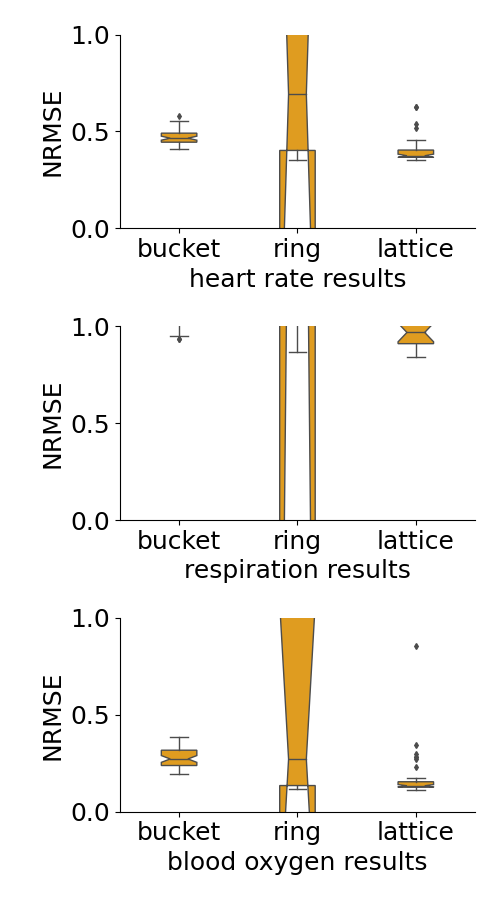

The table this chart was drawn from, first rows:
, bucket heart, ring heart, lattice heart, bucket chest, ring chest, lattice chest, bucket blood, ring blood, lattice blood
0, 0.4122, 0.3738, 3.707, 0.9358, 0.9885, 24.03, 0.2226, 0.1175, 0.3442
1, 0.4286, 0.4297, 0.3552, 0.9785, 1.183, 1.072, 0.1963, 0.1327, 0.1164
2, 0.4591, 0.8409, 0.3693, 1.033, 3.386, 0.8421, 0.2073, 0.4216, 0.1169
3, 0.4525, 0.3723, 0.3926, 1.037, 1.453, 0.9195, 0.2583, 0.3305, 0.1389
4, 0.4749, 13.09, 0.3661, 1.054, 21.8, 0.8917, 0.2743, 4.916, 0.1186
5, 0.459, 11.4, 0.371, 0.9865, 17.64, 0.9894, 0.2336, 0.2533, 0.1263
6, 0.4427, 18.77, 0.3715, 1.037, 98.83, 0.9661, 0.2826, 31.99, 0.1516
7, 0.5508, 6.325, 0.3673, 1.187, 14.47, 0.9323, 0.3171, 3.747, 0.1313
8, 0.4613, 0.3812, 0.3914, 1.037, 1.142, 0.8934, 0.2815, 0.1345, 0.1401
9, 0.4945, 0.4141, 0.3775, 1.026, 2.283, 0.9045, 0.3429, 0.1883, 0.1441
10, 0.5153, 0.4824, 0.3814, 1.065, 1.984, 0.9782, 0.3851, 0.2801, 0.1551
11, 0.4578, 4.709, 0.3786, 1.014, 40.46, 1.139, 0.2375, 1.563, 0.1656
12, 0.5113, 0.4355, 0.369, 1.073, 1.173, 0.9536, 0.3613, 0.1236, 0.148
13, 0.4912, 0.4098, 0.3757, 1.075, 1.708, 1.072, 0.3126, 0.1461, 0.1334
14, 0.4385, 0.901, 0.3806, 0.9516, 4.101, 0.9413, 0.2533, 0.1775, 0.1323
15, 0.4196, 27.76, 0.4034, 0.9965, 161, 0.985, 0.2003, 24.8, 0.1466
16, 0.4239, 0.3953, 0.37, 1.032, 1.105, 1.621, 0.2018, 0.1556, 0.1248
17, 0.4674, 6.054, 0.4391, 1.03, 11.13, 1.127, 0.2837, 0.4698, 0.1607
18, 0.4433, 3.303, 0.4109, 0.952, 87.14, 0.8684, 0.2542, 12.21, 0.1451
19, 0.4484, 0.3689, 0.3835, 1.011, 1.032, 0.9179, 0.231, 0.1363, 0.153
20, 0.4629, 1.716, 0.6262, 1.043, 8.46, 1.27, 0.2456, 3.75, 0.2823
21, 0.4664, 0.9724, 0.4043, 1.052, 1.085, 1.044, 0.2639, 0.4515, 0.1316
22, 0.4573, 0.6206, 0.3657, 1.04, 2.607, 0.9331, 0.3166, 0.1945, 0.1394
23, 0.4949, 26.08, 0.3736, 1.057, 312.5, 0.9314, 0.3349, 95.54, 0.1297
24, 0.5085, 10.85, 0.3901, 1.07, 9.645, 0.9411, 0.3221, 13.08, 0.1316
25, 0.5171, 0.4168, 0.3708, 1.018, 0.9554, 1.196, 0.3191, 0.1442, 0.1254
26, 0.4871, 142.1, 0.3611, 1.089, 545, 0.995, 0.3189, 122.7, 0.116
27, 0.4086, 0.6291, 0.3584, 1.027, 1.914, 0.8533, 0.2027, 1.459, 0.1331
28, 0.4662, 0.416, 0.5191, 1.015, 0.8665, 0.907, 0.2602, 0.1309, 0.2301
29, 0.4716, 12.24, 0.5374, 1.134, 20.75, 1.812, 0.2857, 1.03, 0.2709
30, 0.4644, 17.52, 1.677, 0.9324, 116.7, 12.63, 0.2521, 22, 0.8563
31, 0.4664, 0.7563, 0.3725, 1.028, 1.068, 0.969, 0.2833, 0.1634, 0.1285
32, 0.5561, 4.882, 0.4548, 1.931, 81.84, 1.153, 0.3861, 8.872, 0.1611
33, 0.4241, 0.3755, 1.061, 1.07, 1.394, 7.82, 0.2312, 0.1305, 0.1744
34, 0.4344, 0.3847, 0.3661, 1.047, 0.9239, 1.316, 0.2447, 0.1296, 0.1271
35, 0.5103, 0.3716, 0.3703, 1.076, 0.9656, 0.9037, 0.3606, 0.1234, 0.1296
36, 0.4299, 0.3724, 0.3657, 1.06, 1.031, 0.9037, 0.2274, 0.1303, 0.1105
37, 0.4608, 1.525, 0.3817, 0.9691, 207.2, 0.8853, 0.3051, 7.924, 0.1262
38, 0.5291, 0.4011, 0.362, 1.068, 0.9117, 0.9002, 0.3354, 0.1332, 0.1214
39, 0.4848, 10.24, 0.3645, 1.018, 15.77, 0.9038, 0.3033, 1.608, 0.1379
40, 0.491, 1.738, 0.3691, 1.066, 1.193, 1.069, 0.3174, 0.8952, 0.1319
41, 0.4776, 0.3658, 0.363, 1.054, 0.9704, 0.9286, 0.2699, 0.1253, 0.1145
42, 0.4155, 0.405, 0.3684, 0.9806, 1.259, 0.9403, 0.2257, 0.1513, 0.1261
43, 0.4521, 0.3669, 0.3625, 1.065, 0.9923, 1.019, 0.2467, 0.1241, 0.125
44, 0.5014, 7.221, 0.3773, 1.049, 47.29, 1.124, 0.3674, 2.846, 0.1342
45, 0.4485, 8.621, 0.3665, 1.012, 30.79, 0.8713, 0.2408, 5.509, 0.1267
46, 0.5804, 0.3525, 0.6279, 1.093, 1.008, 1.009, 0.3445, 0.1275, 0.2807
47, 0.473, 50.52, 1.545, 1.054, 177.5, 3.943, 0.2627, 36.35, 0.2972
48, 0.4672, 0.4619, 0.428, 1.022, 2.839, 1.149, 0.2878, 0.1514, 0.141
49, 0.4373, 0.5733, 0.362, 0.9806, 0.9086, 0.9366, 0.2111, 0.2628, 0.157
